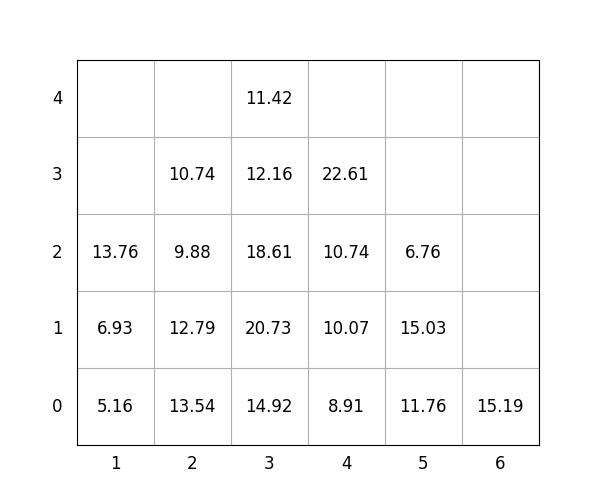

Source data for this figure (header and first rows):
idx, loc_x, loc_y, loc_z, weight, group, score, seq, reloc, size(ft)
1, 3, 0, 0, 14.92, 0, 14.92, 1, 1.0, 20
2, 3, 0, 1, 20.73, 1, 120.7, 2, 1.0, 20
3, 4, 0, 0, 8.91, 2, 208.9, 3, 1.0, 20
4, 4, 0, 1, 10.07, 2, 210.1, 4, 1.0, 20
5, 4, 0, 2, 10.74, 3, 310.7, 5, 1.0, 20
6, 1, 0, 0, 5.16, 0, 5.16, 6, 1.0, 20
7, 3, 0, 2, 18.61, 1, 118.6, 7, 1.0, 20
8, 5, 0, 0, 11.76, 2, 211.8, 8, 0, 20
9, 3, 0, 3, 12.16, 1, 112.2, 9, 1.0, 20
10, 3, 0, 4, 11.42, 1, 111.4, 10, 1.0, 20
11, 5, 0, 1, 15.03, 3, 315, 11, 1.0, 20
12, 2, 0, 0, 13.54, 0, 13.54, 12, 1.0, 20
13, 2, 0, 1, 12.79, 0, 12.79, 13, 1.0, 20
14, 1, 0, 1, 6.93, 0, 6.93, 14, 1.0, 20
15, 5, 0, 2, 6.76, 3, 306.8, 15, 1.0, 20
16, 4, 0, 3, 22.61, 2, 222.6, 16, 1.0, 20
17, 2, 0, 2, 9.88, 0, 9.88, 17, 1.0, 20
18, 2, 0, 3, 10.74, 1, 110.7, 18, 1.0, 20
19, 1, 0, 2, 13.76, 0, 13.76, 19, 1.0, 20
20, 6, 0, 0, 15.19, 3, 315.2, 20, 0, 20
